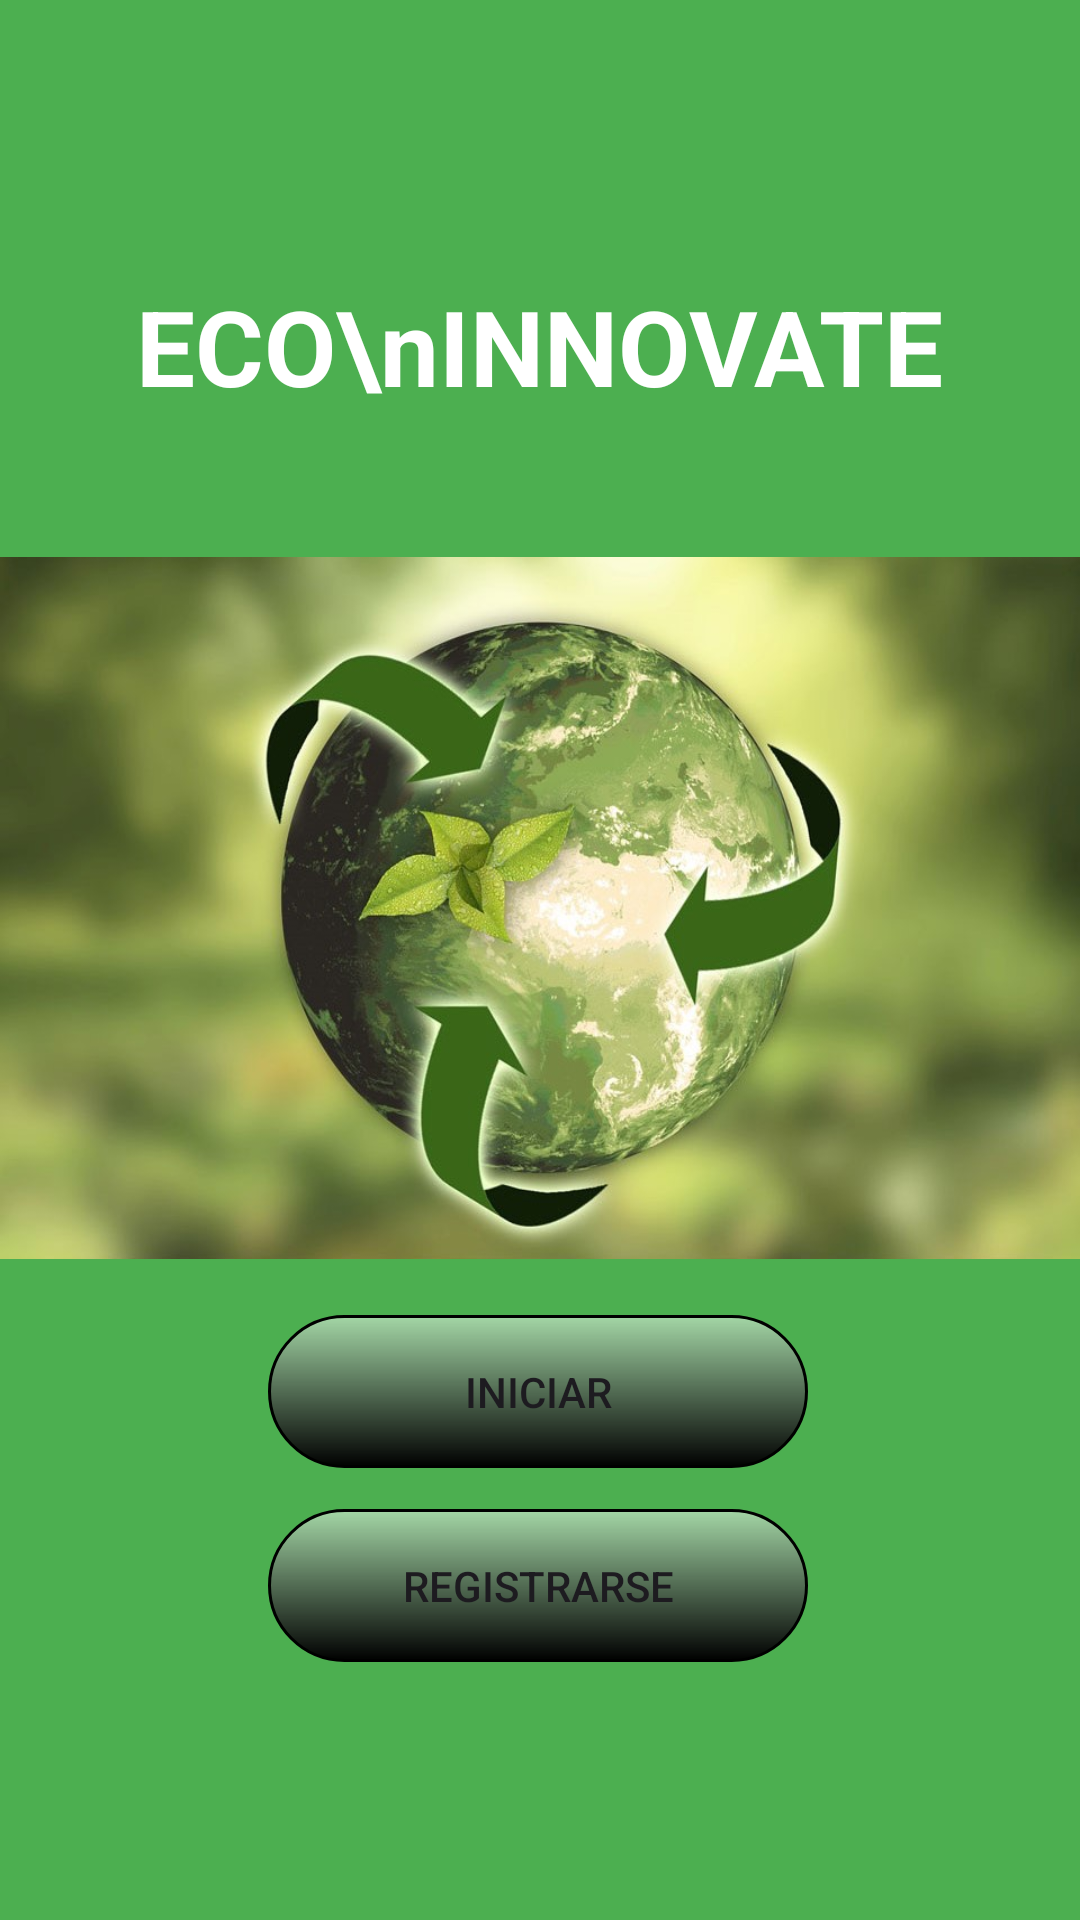

This screen was rendered from an Android layout file. Write that file and the resources it references.
<!-- AndroidManifest.xml: application theme Theme.EcoInnovate -->
<!-- res/layout/activity_main.xml -->
<?xml version="1.0" encoding="utf-8"?>
<androidx.constraintlayout.widget.ConstraintLayout xmlns:android="http://schemas.android.com/apk/res/android"
    xmlns:app="http://schemas.android.com/apk/res-auto"
    xmlns:tools="http://schemas.android.com/tools"
    android:id="@+id/main"
    android:layout_width="match_parent"
    android:layout_height="match_parent"
    android:background="#4CAF50"
    tools:context=".MainActivity">

    <TextView
        android:id="@+id/tvTitle"
        android:layout_width="wrap_content"
        android:layout_height="wrap_content"
        android:gravity="center"
        android:text="ECO\nINNOVATE"
        android:textColor="#FFFFFF"
        android:textSize="35sp"
        android:textStyle="bold"
        app:layout_constraintBottom_toBottomOf="parent"
        app:layout_constraintEnd_toEndOf="parent"
        app:layout_constraintHorizontal_bias="0.497"
        app:layout_constraintStart_toStartOf="parent"
        app:layout_constraintTop_toTopOf="parent"
        app:layout_constraintVertical_bias="0.155" />

    <ImageView
        android:id="@+id/ivLogo"
        android:layout_width="wrap_content"
        android:layout_height="234dp"
        android:scaleType="fitXY"
        android:src="@drawable/fondo"
        app:layout_constraintBottom_toBottomOf="parent"
        app:layout_constraintEnd_toEndOf="parent"
        app:layout_constraintHorizontal_bias="0.0"
        app:layout_constraintStart_toStartOf="parent"
        app:layout_constraintTop_toTopOf="parent"
        app:layout_constraintVertical_bias="0.457" />

    <Button
        android:id="@+id/btn_registrar"
        android:layout_width="180dp"
        android:layout_height="51dp"
        android:background="@drawable/button_gradient"
        android:text="REGISTRARSE"
        app:layout_constraintBottom_toBottomOf="parent"
        app:layout_constraintEnd_toEndOf="parent"
        app:layout_constraintHorizontal_bias="0.497"
        app:layout_constraintStart_toStartOf="parent"
        app:layout_constraintTop_toTopOf="parent"
        app:layout_constraintVertical_bias="0.854" />

    <Button
        android:id="@+id/btn_iniciar"
        android:layout_width="180dp"
        android:layout_height="51dp"
        android:background="@drawable/button_gradient"
        android:text="INICIAR"
        app:layout_constraintBottom_toBottomOf="parent"
        app:layout_constraintEnd_toEndOf="parent"
        app:layout_constraintHorizontal_bias="0.497"
        app:layout_constraintStart_toStartOf="parent"
        app:layout_constraintTop_toTopOf="parent"
        app:layout_constraintVertical_bias="0.744" />



</androidx.constraintlayout.widget.ConstraintLayout>
<!-- resources referenced by this layout -->
<resources>
  <!-- drawable button_gradient (drawable) -->
  <?xml version="1.0" encoding="utf-8"?>
  <shape xmlns:android="http://schemas.android.com/apk/res/android"
      android:shape="rectangle">
      <gradient
          android:startColor="#7CFFFFFF"
          android:endColor="#000000"
          android:angle="270" />
      <stroke
          android:width="1dp"
          android:color="#000000" />
      <corners android:radius="30dp" />
  </shape>
  <!-- drawable fondo: jpg bitmap (drawable, 85962 bytes) -->
  <style name="Theme.EcoInnovate" parent="Base.Theme.EcoInnovate" />
  <style name="Base.Theme.EcoInnovate" parent="Theme.Material3.DayNight.NoActionBar">
          
          
      </style>
</resources>
